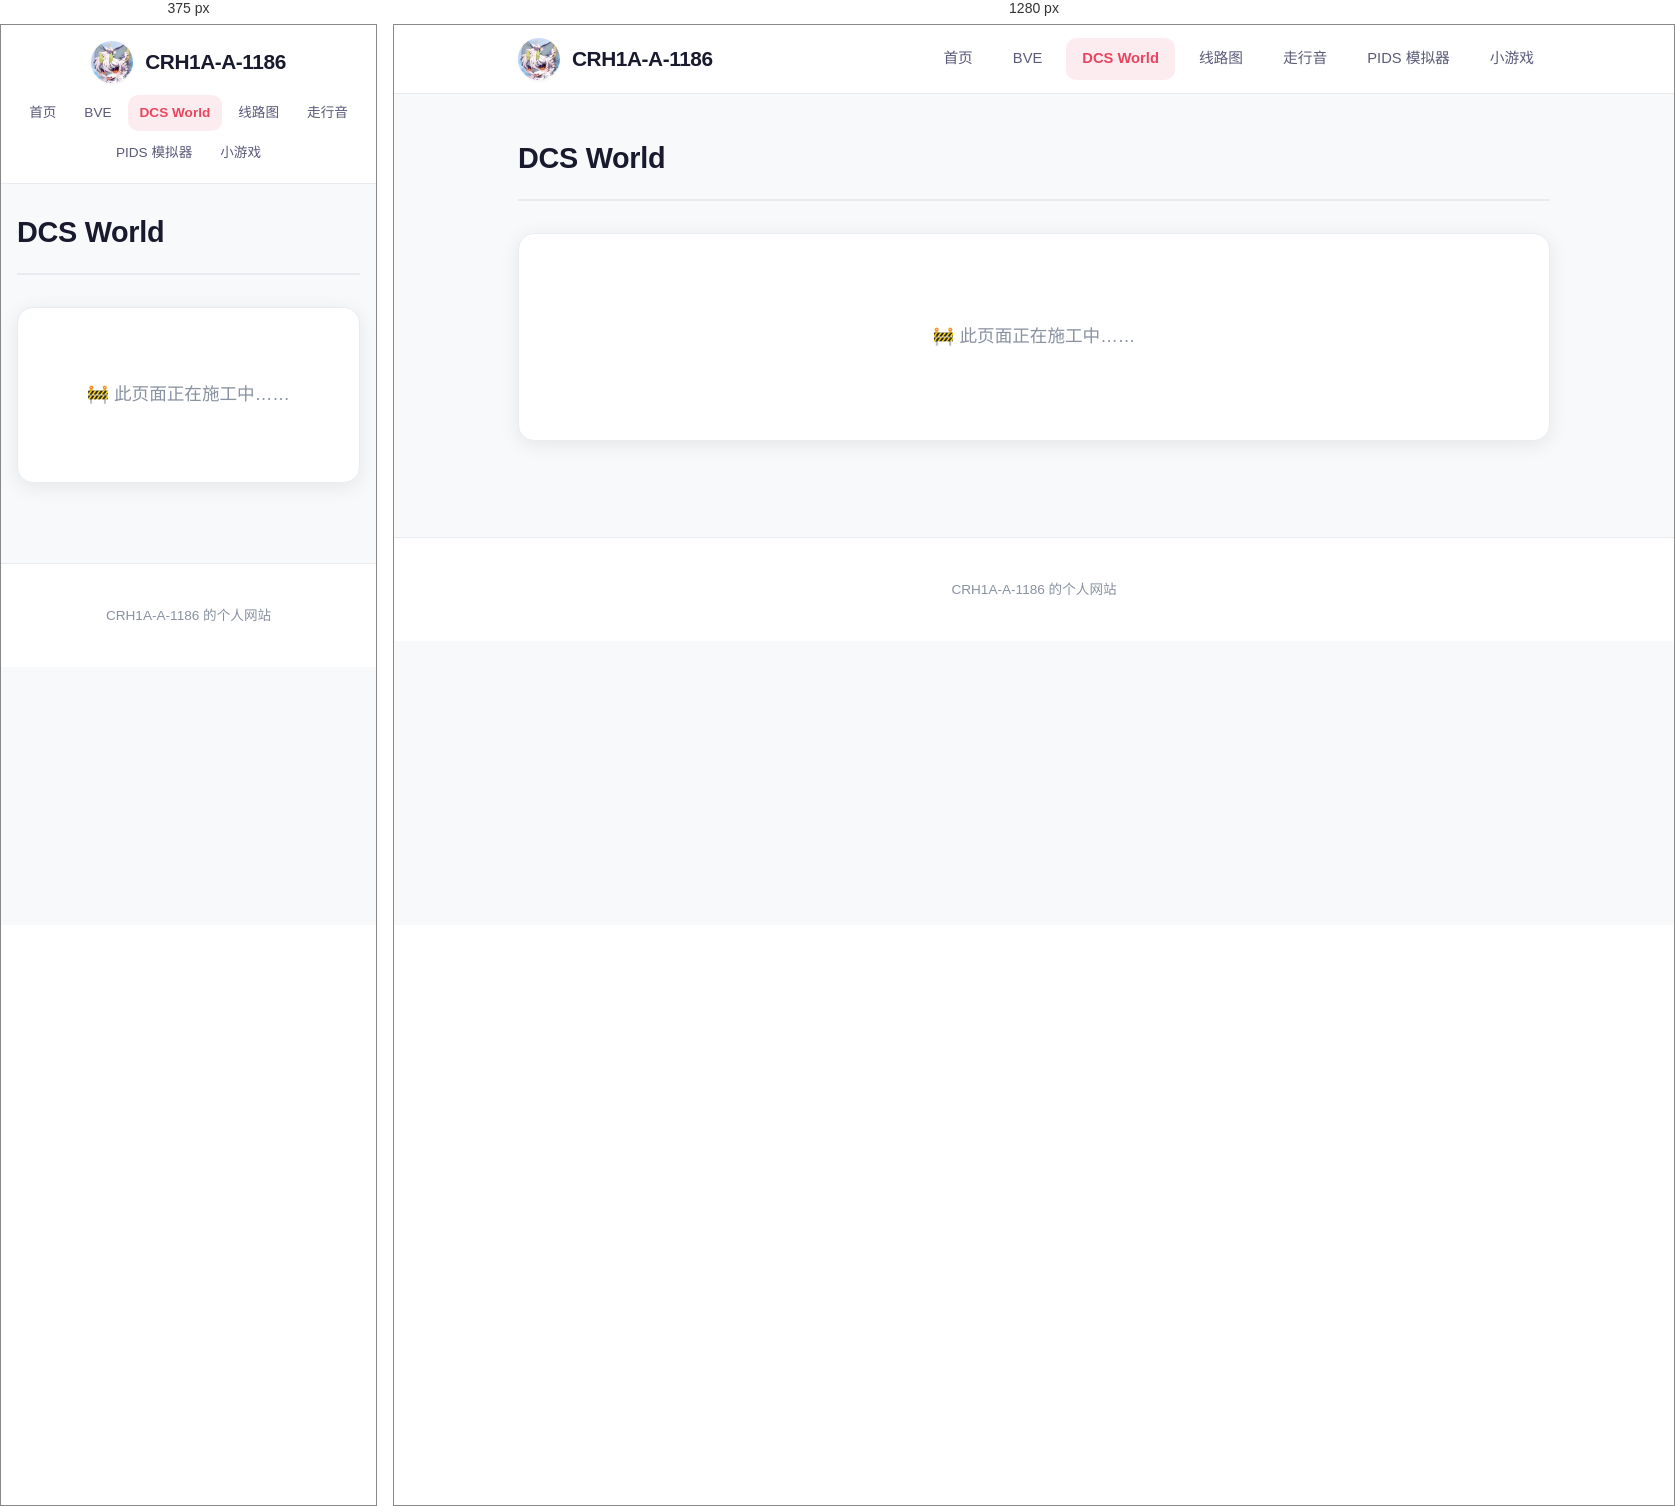
Rendered at 375 px and 1280 px, left to right.

<!-- file: dcs.html -->
<!DOCTYPE html>
<html lang="zh-CN">
<head>
  <meta charset="UTF-8">
  <meta name="viewport" content="width=device-width, initial-scale=1.0">
  <title>CRH1A-A-1186 - DCS World</title>
  <meta name="description" content="CRH1A-A-1186 的 DCS World 相关内容">
  <link rel="stylesheet" href="default.css">
</head>
<body>
  <header class="site-header">
    <div class="header-container">
      <a href="index.html" class="logo">
        <img src="images/pic02.jpg" alt="头像">
        <span>CRH1A-A-1186</span>
      </a>
      <nav>
        <ul class="nav-menu">
          <li><a href="index.html">首页</a></li>
          <li><a href="BVE.html">BVE</a></li>
          <li><a href="dcs.html" class="active">DCS World</a></li>
          <li><a href="routemap.html">线路图</a></li>
          <li><a href="running.html">走行音</a></li>
          <li><a href="PIDS_simulator/index.html">PIDS 模拟器</a></li>
          <li><a href="games/index.html">小游戏</a></li>
        </ul>
      </nav>
    </div>
  </header>

  <main class="main-container">
    <div class="page-header">
      <h1>DCS World</h1>
    </div>

    <section class="card">
      <div class="empty-state">
        <p>🚧 此页面正在施工中……</p>
      </div>
    </section>
  </main>

  <footer class="site-footer">
    <p>CRH1A-A-1186 的个人网站</p>
  </footer>
</body>
</html>

/* @media block from default.css */
@media (max-width: 768px) {
  .header-container {
    flex-direction: column;
    height: auto;
    padding: 1rem 1rem 0.75rem;
    gap: 0.75rem;
  }

  .nav-menu {
    flex-wrap: wrap;
    justify-content: center;
    gap: 0.25rem;
  }

  .nav-menu a {
    font-size: 0.85rem;
    padding: 0.4rem 0.75rem;
  }

  .main-container {
    padding: 1.5rem 1rem 2rem;
  }

  .hero {
    padding: 2.5rem 1.5rem;
    margin-bottom: 1.5rem;
  }

  .hero h2 {
    font-size: 1.5rem;
  }

  .card {
    padding: 1.5rem;
  }

  .card-title {
    font-size: 1.35rem;
  }

  .log-item {
    flex-direction: column;
    gap: 0.75rem;
    padding: 1.25rem 0;
  }

  .log-date {
    width: auto;
    display: inline-flex;
    align-items: center;
    gap: 0.5rem;
    padding: 0.4rem 0.8rem;
  }

  .log-date b {
    font-size: 1.1rem;
    margin: 0;
  }

  .sound-grid {
    grid-template-columns: 1fr;
  }

  .route-actions {
    flex-direction: column;
  }

  .btn {
    width: 100%;
    justify-content: center;
  }
}